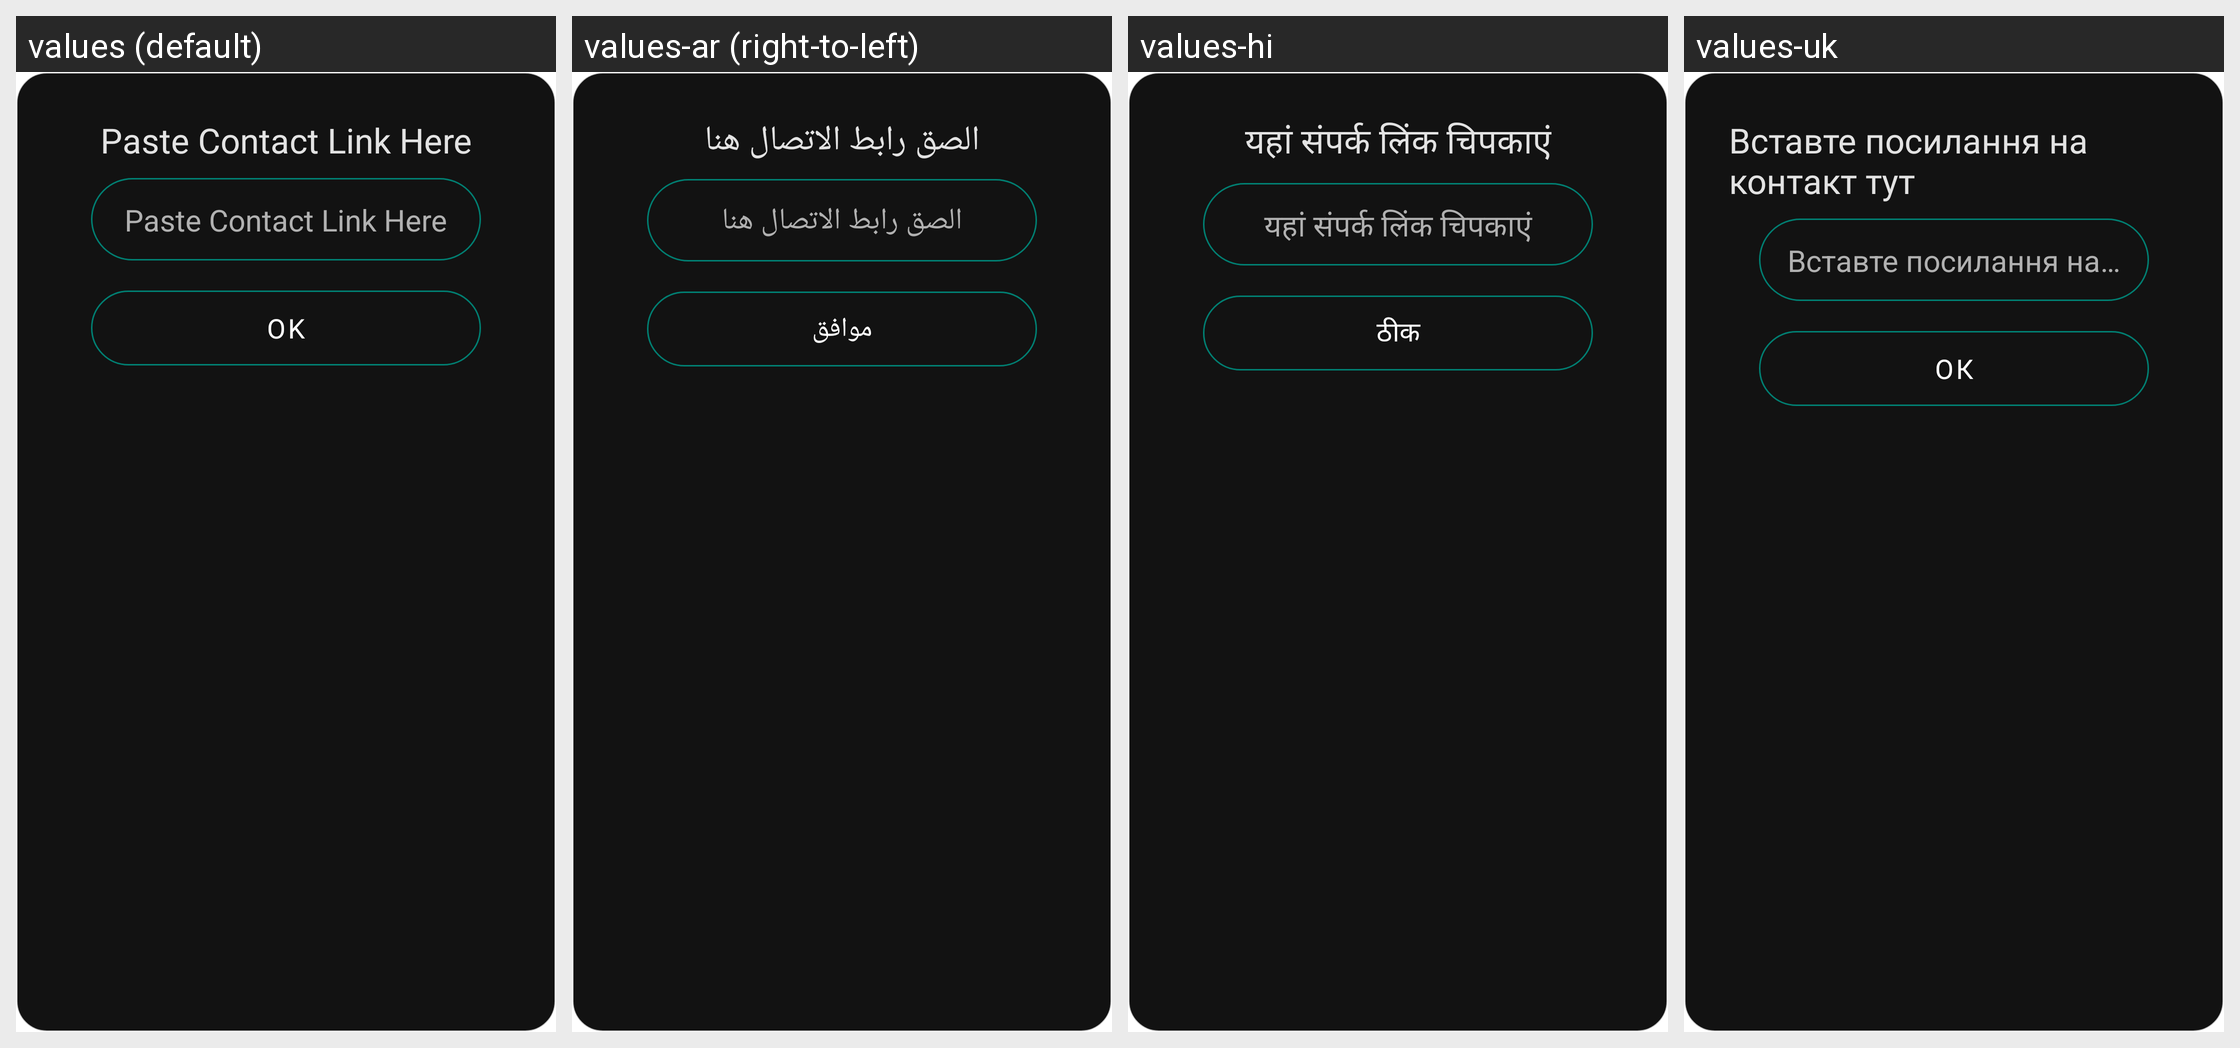

The same Android screen rendered under several of its app's locales, left to right. List the strings drawn on it with the default value and each locale's translation.
Android screen res/layout/dialog_manual_contact_input.xml rendered under 4 locales, left to right: values (default), values-ar (right-to-left), values-hi, values-uk. Device: Nexus 5 (rendered at 1080×1920; each locale shown at half size, 540×960, under a caption strip naming it); theme AppTheme.
Other locales in the repository, not shown: values-de, values-es, values-fr, values-it, values-nb-rNO, values-pl, values-pt-rBR, values-ro, values-ru, values-zh.
Strings drawn on this screen, with the default value and each locale's value (text and hints the layout hard-codes, and strings that could not be matched under every locale, appear in the picture but are not listed):

paste_qr_code_data
  values: Paste Contact Link Here
  values-ar: الصق رابط الاتصال هنا
  values-hi: यहां संपर्क लिंक चिपकाएं
  values-uk: Вставте посилання на контакт тут

button_ok
  values: OK
  values-ar: موافق
  values-hi: ठीक
  values-uk: ОК
